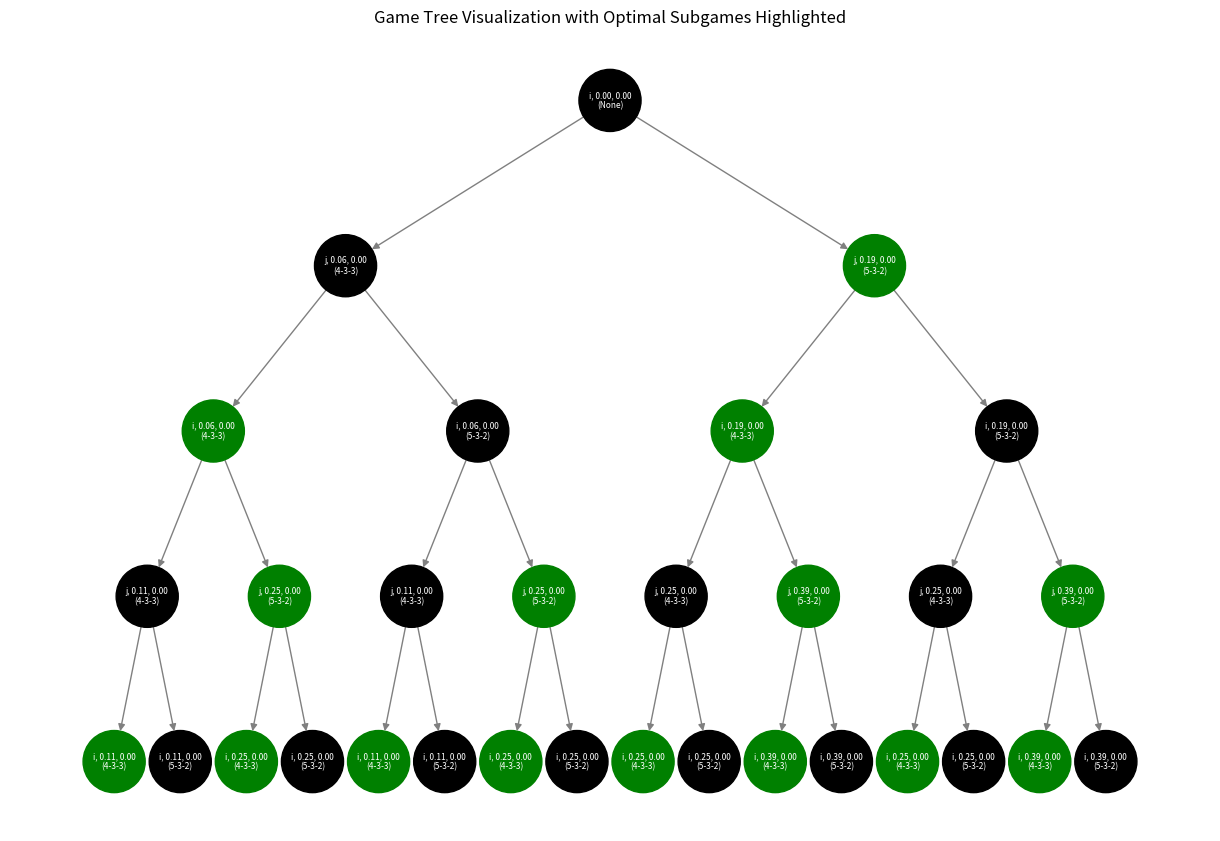

This figure's Python source:
import math
import networkx as nx
import matplotlib.pyplot as plt

# Define diminishing returns function
def diminishing_returns(x):
    return 1 - math.e ** (-0.7 * x)

# Define a class for game tree nodes
class GameTreeNode:
    def __init__(self, turn, expected_goals_i, expected_goals_j, formation=None):
        self.turn = turn  # Whose turn it is to make a decision (i or j)
        self.expected_goals_i = expected_goals_i  # Expected goals for team i
        self.expected_goals_j = expected_goals_j  # Expected goals for team j
        self.formation = formation  # Formation chosen to reach this node
        self.children = []  # Child nodes (branches)
        self.is_optimal = False  # Flag to mark if the node is part of the SPNE path

    def add_child(self, child_node):
        self.children.append(child_node)

# Generate the game tree (similar logic as before)
def generate_game_tree(depth, current_node, current_turn='i', max_depth=4):
    if depth >= max_depth:  # Base case: terminal node
        return
    
    # Calculate new expected goals for both formations for current player
    if current_turn == 'i':
        new_goals_i_1 = max(current_node.expected_goals_i + s_ai * diminishing_returns(4) - s_dj * diminishing_returns(3), 0)
        new_goals_i_2 = max(current_node.expected_goals_i + s_ai * diminishing_returns(5) - s_dj * diminishing_returns(2), 0)
        new_goals_j = current_node.expected_goals_j
        # Create children nodes for both formations
        child1 = GameTreeNode('j', new_goals_i_1, new_goals_j, formation='4-3-3')
        child2 = GameTreeNode('j', new_goals_i_2, new_goals_j, formation='5-3-2')
    else:
        new_goals_j_1 = max(current_node.expected_goals_j + s_aj * diminishing_returns(4) - s_di * diminishing_returns(3), 0)
        new_goals_j_2 = max(current_node.expected_goals_j + s_aj * diminishing_returns(5) - s_di * diminishing_returns(2), 0)
        new_goals_i = current_node.expected_goals_i
        # Create children nodes for both formations
        child1 = GameTreeNode('i', new_goals_i, new_goals_j_1, formation='4-3-3')
        child2 = GameTreeNode('i', new_goals_i, new_goals_j_2, formation='5-3-2')

    # Add children to the current node
    current_node.add_child(child1)
    current_node.add_child(child2)

    # Recursively generate tree for each child
    generate_game_tree(depth + 1, child1, 'j' if current_turn == 'i' else 'i', max_depth)
    generate_game_tree(depth + 1, child2, 'j' if current_turn == 'i' else 'i', max_depth)

# SPNE Calculation
def find_spne(node):
    if not node.children:
        node.utility = node.expected_goals_i - node.expected_goals_j
        return node.utility

    child_utilities = []
    for child in node.children:
        utility = find_spne(child)
        child_utilities.append((utility, child))

    # Determine the best child based on the player's turn
    if node.turn == 'i':
        best_child = max(child_utilities, key=lambda x: x[0])
    else:
        best_child = min(child_utilities, key=lambda x: x[0])

    # Update the node's utility and mark only the best child as optimal
    node.utility = best_child[0]
    node.best_child = best_child[1]
    node.best_child.is_optimal = True  # Mark the best child as part of the SPNE path

    return node.utility

# Visualization with networkx
def visualize_game_tree(node, graph=None, parent=None, pos=None, level=0, x=0, dx=1.0):
    if graph is None:
        graph = nx.DiGraph()
        pos = {}

    # Create a unique identifier for internal use and a separate display label
    unique_id = f"{node.turn}_{id(node)}"  # Unique internal ID for the node
    display_label = f"{node.turn}, {node.expected_goals_i:.2f}, {node.expected_goals_j:.2f}\n({node.formation})"
    
    # Add the node using the unique identifier but display only the label
    graph.add_node(unique_id, label=display_label, color='green' if node.is_optimal else 'black')
    pos[unique_id] = (x, -level)
    
    if parent:
        graph.add_edge(parent, unique_id)

    for i, child in enumerate(node.children):
        visualize_game_tree(child, graph, unique_id, pos, level + 1, x - dx / 2 + i * dx, dx / 2)
    
    return graph, pos

# Initialize parameters and root node
s_ai, s_di, s_aj, s_dj = 0.9, 0.7, 0.5, 0.9
root_node = GameTreeNode('i', 0, 0)
generate_game_tree(0, root_node)
find_spne(root_node)

# Visualize the game tree
graph, pos = visualize_game_tree(root_node)
node_colors = [graph.nodes[node]['color'] for node in graph.nodes()]
node_labels = nx.get_node_attributes(graph, 'label')  # Retrieve labels for display

plt.figure(figsize=(12, 8))
nx.draw(graph, pos, labels=node_labels, with_labels=True, node_color=node_colors, edge_color='gray', node_size=2000, font_size=6, font_color='white')
plt.title("Game Tree Visualization with Optimal Subgames Highlighted")
plt.show()
